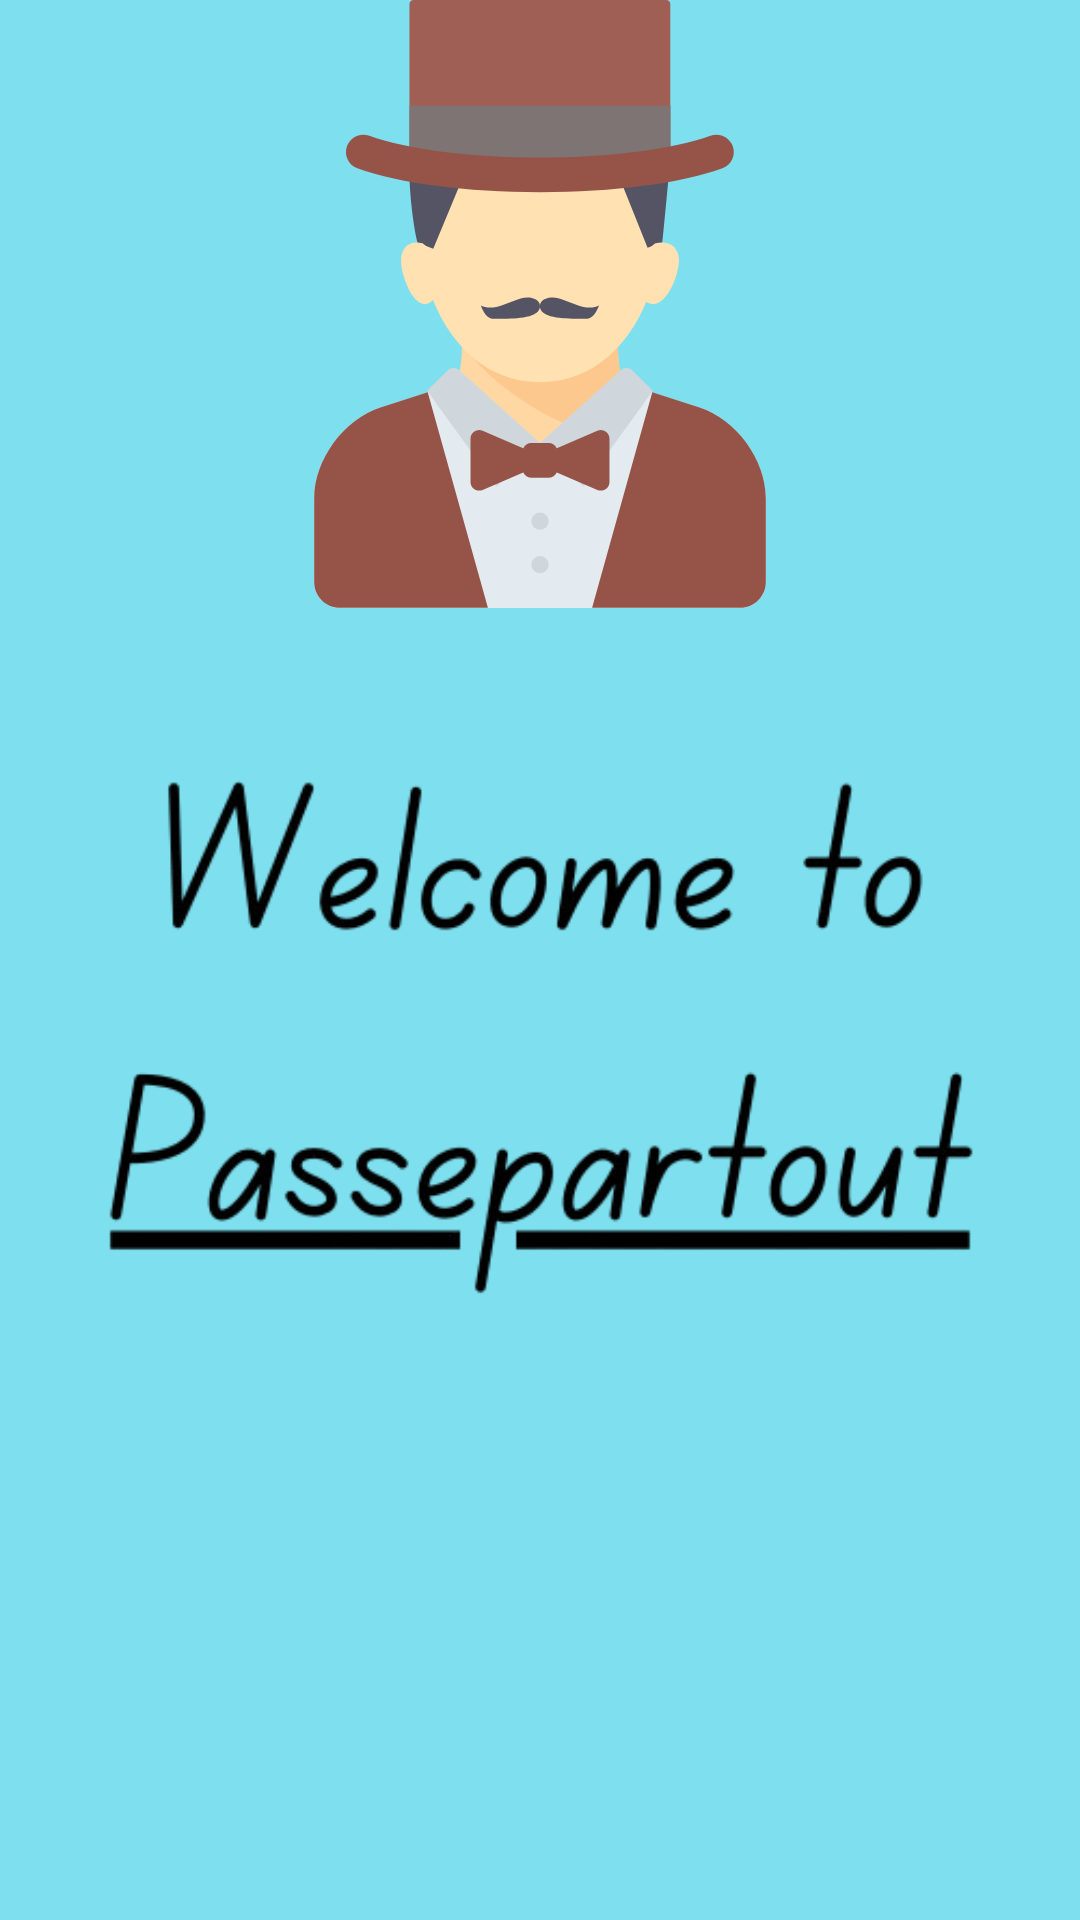

Layout XML and referenced resources for this Android screen:
<!-- AndroidManifest.xml: application theme Theme.Passepartout -->
<!-- res/layout/start_app_layout.xml -->
<?xml version="1.0" encoding="utf-8"?>
<androidx.constraintlayout.widget.ConstraintLayout
    xmlns:android="http://schemas.android.com/apk/res/android"
    xmlns:app="http://schemas.android.com/apk/res-auto"
    xmlns:tools="http://schemas.android.com/tools"
    android:layout_width="match_parent"
    android:layout_height="match_parent"
    android:background="@color/main"
    tools:context=".StartAppActivity">

    <ImageView
        android:id="@+id/imageView4"
        android:layout_width="0dp"
        android:layout_height="0dp"
        app:layout_constraintStart_toStartOf="parent"
        app:layout_constraintEnd_toEndOf="parent"
        app:layout_constraintTop_toTopOf="parent"
        android:adjustViewBounds="true"
        app:layout_constraintDimensionRatio="16:9"
        app:srcCompat="@drawable/ic_launcher_foreground" />

    <ImageView
        android:id="@+id/imageView5"
        android:layout_width="0dp"
        android:layout_height="wrap_content"
        android:layout_marginTop="16dp"
        app:layout_constraintTop_toBottomOf="@id/imageView4"
        app:layout_constraintStart_toStartOf="parent"
        app:layout_constraintEnd_toEndOf="parent"
        app:srcCompat="@drawable/welcome" />

</androidx.constraintlayout.widget.ConstraintLayout>
<!-- resources referenced by this layout -->
<resources>
  <color name="main">#7EDFEF</color>
  <!-- drawable ic_launcher_foreground: vector/xml drawable (drawable, 5289 chars, omitted) -->
  <!-- drawable welcome: png bitmap (drawable, 35348 bytes) -->
  <style name="Theme.Passepartout" parent="Base.Theme.Passepartout" />
  <style name="Base.Theme.Passepartout" parent="Theme.Material3.Light.NoActionBar">
      </style>
</resources>
